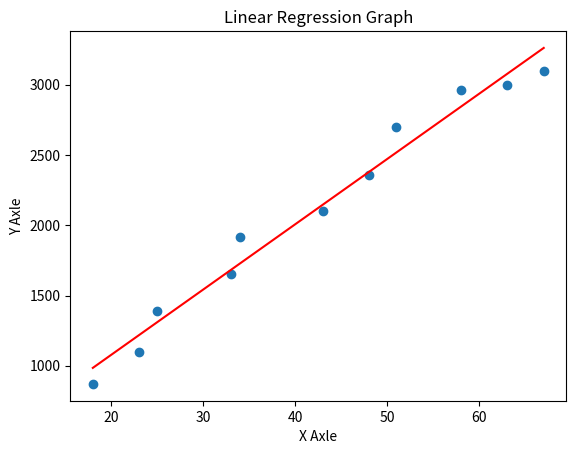

This figure's Python source:
import numpy as np
import pandas as pd
import matplotlib.pyplot as plt

# criando a classe

# x = variável independente
# y = variável dependente

class Linear:
    def __init__(self, x, y):
        self.x = x
        self.y = y

    def __correlation(self):
        a = np.cov(self.x, self.y, bias=True)[0][1]
        b = np.sqrt(np.var(self.x) * np.var(self.y))
        return a / b

    def __inclination(self):
        stdx = np.std(self.x)
        stdy = np.std(self.y)
        return self.__correlation() * (stdy / stdx)

    def __interception(self):
        avgx = np.average(self.x)
        avgy = np.average(self.y)
        return avgy - (self.__inclination() * avgx)

    def regression(self, v):
        return self.__interception() + (self.__inclination() * v)

    def plotdata(self, name_x="X Axle", name_y="Y Axle", title="Linear Regression Graph"):

        plt.xlabel(name_x)
        plt.ylabel(name_y)
        plt.title(title)

        plt.scatter(self.x, self.y)

        x_min = min(self.x)
        x_max = max(self.x)

        x_line = [x_min, x_max]
        y_line = [self.regression(x_min), self.regression(x_max)]
        plt.plot(x_line, y_line, color="red")

        plt.show()

# dados de teste

idade = np.array([18, 23, 25, 33, 34, 43, 48, 51, 58, 63, 67])
custo = np.array([871, 1100, 1393, 1654, 1915, 2100, 2356, 2698, 2959, 3000, 3100])

# testando o modelo de regressão linear

model = Linear(idade, custo)

print(model.regression(54))

model.plotdata()